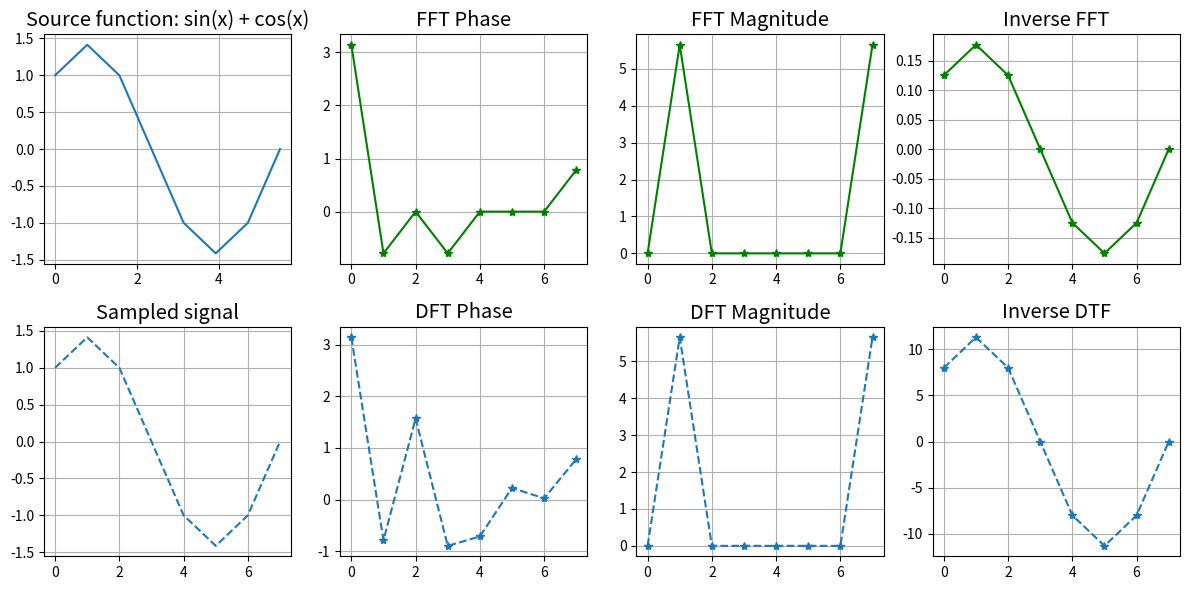

Write the Python code that produced this figure.
import numpy as np
import cmath
import matplotlib.pyplot as plt


# Define the signal function
def signal(x):
    return np.cos(x) + np.sin(x)


# Define the DFT algorithm
def DFT(x):
    N = len(x)
    X = np.zeros(N, dtype=complex)
    for k in range(N):
        for n in range(N):
            X[k] += x[n] * cmath.exp(-2j * cmath.pi * k * n / N)
    return X


# Define the FFT algorithm
def FFT(x):
    N = len(x)
    if N == 1:
        return x
    else:
        X_even = FFT(x[::2])
        X_odd = FFT(x[1::2])
        factor = np.exp(-2j * np.pi * np.arange(N) / N)
        return np.concatenate([X_even + factor[:N // 2] * X_odd,
                               X_even + factor[N // 2:] * X_odd])


# Define the IDFT algorithm
def IDFT(X):
    N = len(X)
    x = np.zeros(N, dtype=complex)
    for n in range(N):
        for k in range(N):
            x[n] += X[k] * cmath.exp(2j * cmath.pi * k * n / N)
    return x


# Define the IFFT algorithm
def IFFT(X):
    N = len(X)
    if N == 1:
        return X
    else:
        X_even = IFFT(X[::2])
        X_odd = IFFT(X[1::2])
        factor = np.exp(2j * np.pi * np.arange(N) / N)
        return np.concatenate([X_even + factor[:N // 2] * X_odd,
                               X_even + factor[N // 2:] * X_odd]) / N


# Define the signal properties
N = 8
x = np.linspace(0, 2 * np.pi, N, endpoint=False)
y = signal(x)

# Compute the DFT and FFT of the signal
dft_y = DFT(y)
fft_y = FFT(y)

# Compute the magnitude and phase spectra of the signal
mag_dft_y = np.abs(dft_y)
phase_dft_y = np.angle(dft_y)
mag_fft_y = np.abs(fft_y)
phase_fft_y = np.angle(fft_y)
idft_y = IDFT(dft_y)
ifft_y = IFFT(fft_y)

# Plot the signal and spectra
fig, ax = plt.subplots(nrows=2, ncols=4, figsize=(12, 6))
plt.style.use('ggplot')

n = np.arange(N)
T = x[1] - x[0]
fs = 1 / T

ax[1, 0].plot(n, y, '--')
ax[1, 0].set_title('Sampled signal')
ax[1, 0].grid()
ax[0, 0].plot(x, y)
ax[0, 0].set_title('Source function: sin(x) + cos(x)')
ax[0, 0].grid()
ax[1, 2].plot(mag_dft_y, '--*', )
ax[1, 2].set_title('DFT Magnitude')
ax[1, 2].grid()
ax[0, 2].plot(mag_fft_y, '-g*')
ax[0, 2].set_title('FFT Magnitude')
ax[0, 2].grid()
ax[1, 1].plot(phase_dft_y, '--*')
ax[1, 1].set_title('DFT Phase')
ax[1, 1].grid()
ax[0, 1].plot(phase_fft_y, '-g*')
ax[0, 1].set_title('FFT Phase')
ax[0, 1].grid()
ax[1, 3].plot(idft_y, '--*')
ax[1, 3].set_title('Inverse DTF')
ax[1, 3].grid()
ax[0, 3].plot(ifft_y, '-g*')
ax[0, 3].set_title('Inverse FFT')
ax[0, 3].grid()

plt.tight_layout()
plt.show()


# Compare the computational complexity of DFT and FFT
def num_ops_dft(N):
    return N ** 2


def num_ops_fft(N):
    if N == 1:
        return 0
    else:
        return 2 * num_ops_fft(N // 2) + N


print('Computational complexity of DFT:', num_ops_dft(N))
print('Computational complexity of FFT:', num_ops_fft(N))

# Print the number of operations using FFT
iterations_fft_ = num_ops_fft(N)
sum_count_fft = iterations_fft_
mul_count_fft = iterations_fft_ / 2
print("Number of operations using FFT")
print("Sum: %d, mul: %d" % (sum_count_fft, mul_count_fft))

iterations_dft_ = num_ops_dft(N)
sum_count_dft = iterations_dft_
mul_count_dft = iterations_dft_
print("Number of operations using DFT")
print("Sum: %d, mul: %d" % (sum_count_dft, mul_count_dft))
